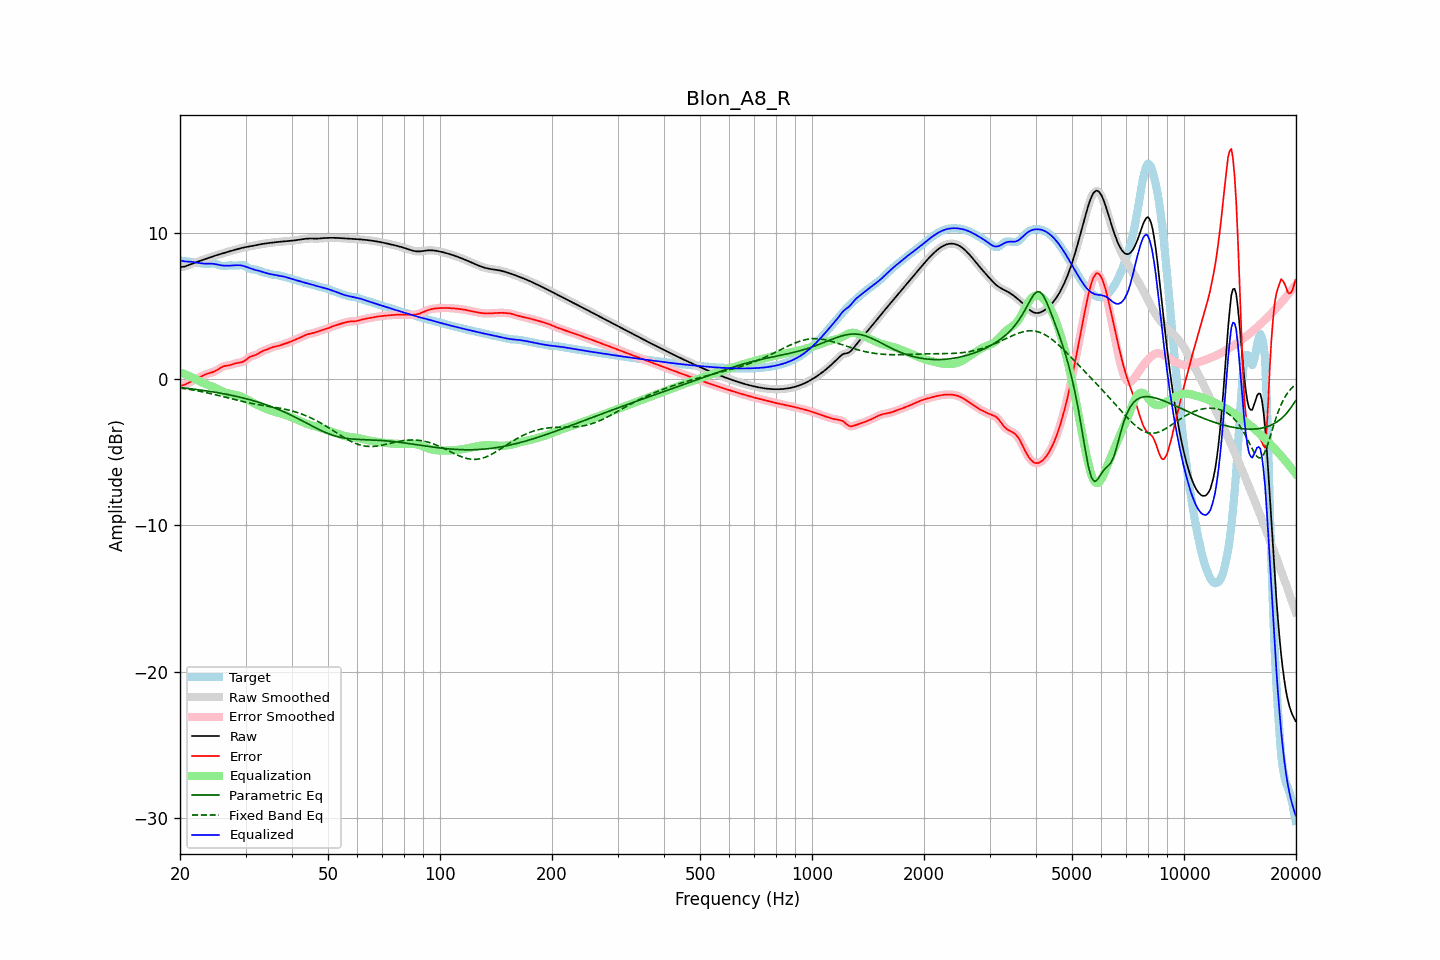

Data behind this chart, as committed beside it:
frequency, raw, error, smoothed, error_smoothed, equalization, parametric_eq, fixed_band_eq, equalized_raw, equalized_smoothed, target
20.00, 7.67, -0.45, 7.67, -0.45, 0.47, -0.57, -0.59, 8.14, 8.14, 8.12
20.20, 7.69, -0.42, 7.68, -0.43, 0.43, -0.58, -0.61, 8.12, 8.11, 8.11
20.40, 7.70, -0.40, 7.70, -0.40, 0.39, -0.59, -0.62, 8.09, 8.09, 8.10
20.61, 7.72, -0.37, 7.72, -0.36, 0.35, -0.60, -0.64, 8.06, 8.07, 8.09
20.81, 7.76, -0.32, 7.76, -0.32, 0.30, -0.61, -0.66, 8.06, 8.06, 8.07
21.02, 7.80, -0.26, 7.80, -0.26, 0.26, -0.63, -0.68, 8.05, 8.05, 8.06
21.23, 7.84, -0.20, 7.84, -0.20, 0.21, -0.64, -0.69, 8.05, 8.05, 8.05
21.44, 7.88, -0.15, 7.88, -0.15, 0.16, -0.65, -0.71, 8.04, 8.04, 8.03
21.66, 7.93, -0.10, 7.93, -0.10, 0.10, -0.67, -0.73, 8.03, 8.03, 8.02
21.87, 7.97, -0.04, 7.97, -0.04, 0.04, -0.68, -0.75, 8.01, 8.01, 8.01
22.09, 8.01, 0.01, 8.01, 0.01, -0.02, -0.69, -0.77, 7.99, 7.99, 7.99
22.31, 8.05, 0.07, 8.05, 0.07, -0.07, -0.71, -0.79, 7.97, 7.97, 7.98
22.54, 8.08, 0.12, 8.08, 0.12, -0.13, -0.72, -0.81, 7.95, 7.95, 7.96
22.76, 8.12, 0.18, 8.12, 0.18, -0.18, -0.74, -0.84, 7.94, 7.94, 7.94
22.99, 8.16, 0.24, 8.16, 0.24, -0.24, -0.75, -0.86, 7.93, 7.93, 7.92
23.22, 8.20, 0.29, 8.20, 0.29, -0.28, -0.77, -0.88, 7.92, 7.92, 7.91
23.45, 8.24, 0.34, 8.24, 0.34, -0.33, -0.79, -0.91, 7.92, 7.92, 7.90
23.69, 8.28, 0.38, 8.28, 0.38, -0.37, -0.80, -0.93, 7.92, 7.92, 7.90
23.92, 8.32, 0.41, 8.32, 0.41, -0.41, -0.82, -0.95, 7.92, 7.92, 7.91
24.16, 8.36, 0.44, 8.36, 0.45, -0.45, -0.84, -0.98, 7.91, 7.91, 7.92
24.40, 8.40, 0.48, 8.40, 0.48, -0.49, -0.85, -1.00, 7.91, 7.91, 7.92
24.65, 8.44, 0.52, 8.44, 0.52, -0.54, -0.87, -1.03, 7.90, 7.90, 7.92
24.89, 8.47, 0.57, 8.47, 0.57, -0.59, -0.89, -1.06, 7.88, 7.88, 7.90
25.14, 8.50, 0.63, 8.50, 0.63, -0.65, -0.91, -1.08, 7.86, 7.86, 7.87
25.39, 8.53, 0.70, 8.54, 0.70, -0.70, -0.93, -1.11, 7.83, 7.83, 7.83
25.65, 8.57, 0.77, 8.57, 0.77, -0.76, -0.95, -1.14, 7.81, 7.81, 7.80
25.91, 8.60, 0.83, 8.60, 0.83, -0.81, -0.97, -1.17, 7.79, 7.79, 7.77
26.16, 8.63, 0.88, 8.64, 0.88, -0.86, -0.99, -1.19, 7.78, 7.78, 7.75
26.43, 8.67, 0.91, 8.67, 0.91, -0.90, -1.01, -1.22, 7.77, 7.77, 7.76
26.69, 8.70, 0.93, 8.70, 0.93, -0.93, -1.03, -1.25, 7.77, 7.77, 7.77
26.96, 8.73, 0.95, 8.73, 0.95, -0.96, -1.05, -1.28, 7.77, 7.77, 7.79
27.23, 8.77, 0.97, 8.77, 0.97, -0.99, -1.07, -1.31, 7.78, 7.78, 7.80
27.50, 8.80, 1.00, 8.80, 1.00, -1.01, -1.09, -1.33, 7.78, 7.78, 7.80
27.77, 8.83, 1.04, 8.83, 1.04, -1.03, -1.12, -1.36, 7.79, 7.79, 7.79
28.05, 8.86, 1.07, 8.86, 1.07, -1.06, -1.14, -1.39, 7.80, 7.80, 7.78
28.33, 8.89, 1.10, 8.89, 1.10, -1.08, -1.17, -1.42, 7.81, 7.81, 7.79
28.62, 8.92, 1.12, 8.92, 1.12, -1.11, -1.19, -1.44, 7.81, 7.81, 7.79
28.90, 8.95, 1.14, 8.95, 1.14, -1.14, -1.22, -1.47, 7.81, 7.81, 7.81
29.19, 8.98, 1.16, 8.98, 1.16, -1.18, -1.24, -1.50, 7.79, 7.79, 7.81
29.48, 9.00, 1.19, 9.00, 1.20, -1.23, -1.27, -1.52, 7.77, 7.77, 7.81
29.78, 9.03, 1.26, 9.03, 1.26, -1.28, -1.30, -1.55, 7.74, 7.74, 7.77
30.08, 9.05, 1.33, 9.05, 1.33, -1.34, -1.33, -1.57, 7.71, 7.71, 7.72
30.38, 9.07, 1.42, 9.07, 1.42, -1.40, -1.35, -1.60, 7.67, 7.67, 7.65
30.68, 9.09, 1.50, 9.09, 1.49, -1.46, -1.38, -1.62, 7.63, 7.63, 7.59
30.99, 9.11, 1.56, 9.11, 1.56, -1.52, -1.41, -1.64, 7.58, 7.58, 7.55
31.30, 9.13, 1.60, 9.13, 1.60, -1.58, -1.45, -1.66, 7.54, 7.54, 7.53
31.61, 9.15, 1.63, 9.15, 1.63, -1.64, -1.48, -1.68, 7.51, 7.51, 7.52
31.93, 9.17, 1.66, 9.17, 1.67, -1.69, -1.51, -1.70, 7.48, 7.48, 7.51
32.24, 9.19, 1.72, 9.19, 1.72, -1.74, -1.54, -1.72, 7.45, 7.45, 7.48
32.57, 9.22, 1.78, 9.22, 1.78, -1.79, -1.58, -1.74, 7.43, 7.43, 7.44
32.89, 9.24, 1.85, 9.24, 1.85, -1.84, -1.61, -1.76, 7.40, 7.40, 7.39
33.22, 9.26, 1.91, 9.26, 1.91, -1.89, -1.65, -1.78, 7.37, 7.37, 7.35
33.55, 9.28, 1.96, 9.28, 1.96, -1.95, -1.68, -1.79, 7.33, 7.33, 7.31
33.89, 9.29, 2.00, 9.29, 2.00, -2.00, -1.72, -1.81, 7.29, 7.29, 7.29
34.23, 9.31, 2.04, 9.31, 2.04, -2.05, -1.76, -1.83, 7.26, 7.26, 7.27
34.57, 9.32, 2.08, 9.32, 2.08, -2.09, -1.80, -1.85, 7.23, 7.23, 7.24
34.92, 9.34, 2.13, 9.34, 2.13, -2.13, -1.84, -1.86, 7.21, 7.21, 7.21
35.27, 9.35, 2.17, 9.35, 2.17, -2.16, -1.88, -1.88, 7.18, 7.18, 7.17
35.62, 9.36, 2.21, 9.36, 2.21, -2.20, -1.92, -1.90, 7.16, 7.16, 7.15
35.97, 9.37, 2.24, 9.37, 2.24, -2.23, -1.97, -1.92, 7.14, 7.14, 7.14
... 635 more rows
